The GitHub repository ruibiaoo/Adversarial-CV-Speed-Limit-Sign contains a labelled image folder "data_combined" with 7 categories: 10 mph speed limit, 20 mph speed limit, 30 mph speed limit, 40 mph speed limit, 50 mph speed limit, 60 mph speed limit, 70 mph speed limit. Examples follow, each with its label.

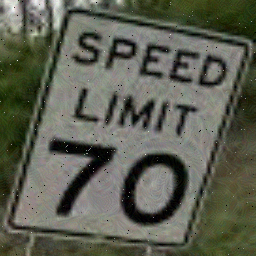
Label: 70 mph speed limit

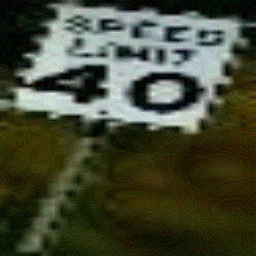
Label: 40 mph speed limit

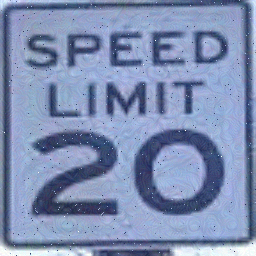
Label: 20 mph speed limit

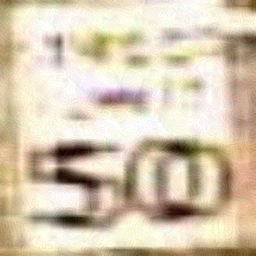
Label: 50 mph speed limit

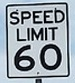
Label: 60 mph speed limit

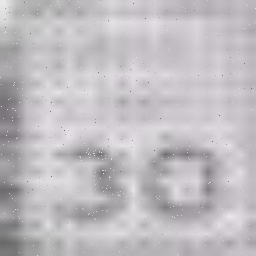
Label: 30 mph speed limit
